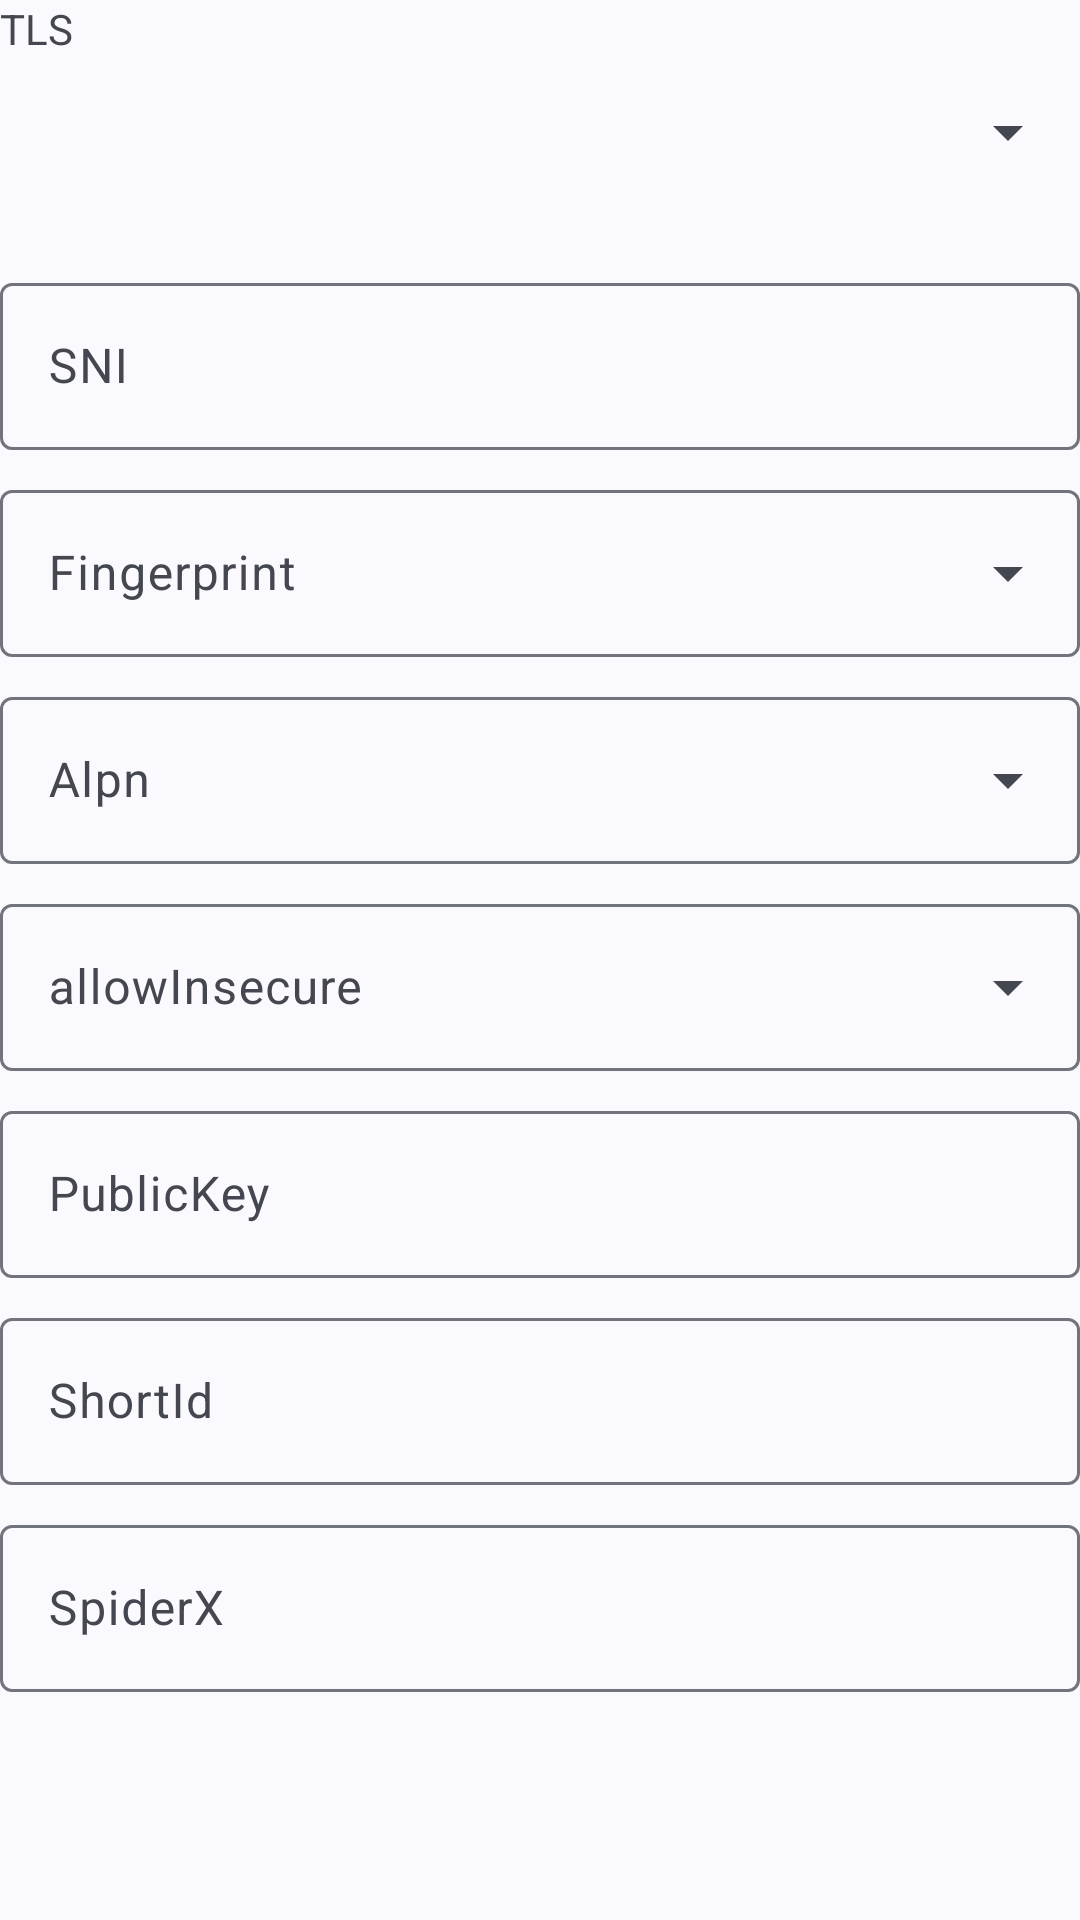

Layout XML and referenced resources for this Android screen:
<!-- AndroidManifest.xml: application theme BoxfishTheme -->
<!-- res/layout/layout_tls.xml -->
<?xml version="1.0" encoding="utf-8"?>
<LinearLayout xmlns:android="http://schemas.android.com/apk/res/android"
    xmlns:app="http://schemas.android.com/apk/res-auto"
    android:layout_width="match_parent"
    android:layout_height="wrap_content"
    android:layout_marginTop="@dimen/padding"
    android:orientation="vertical">

    <LinearLayout
        android:id="@+id/lay_stream_security"
        android:layout_width="match_parent"
        android:layout_height="wrap_content"
        android:layout_marginBottom="@dimen/padding"

        android:orientation="vertical">

        <TextView
            android:layout_width="wrap_content"
            android:layout_height="wrap_content"
            android:text="@string/server_lab_stream_security" />

        <Spinner
            android:id="@+id/sp_stream_security"
            android:layout_width="match_parent"
            android:layout_height="@dimen/edit_height"
            android:entries="@array/streamsecurityxs"
            android:nextFocusDown="@+id/et_sni" />

    </LinearLayout>

    <com.google.android.material.textfield.TextInputLayout
        android:id="@+id/lay_sni"
        android:layout_width="match_parent"
        android:layout_height="wrap_content"
        android:layout_marginTop="4dp"
        android:layout_marginBottom="4dp"
        android:hint="@string/server_lab_sni">

        <com.google.android.material.textfield.TextInputEditText
            android:id="@+id/et_sni"
            android:layout_width="match_parent"
            android:layout_height="wrap_content" />

    </com.google.android.material.textfield.TextInputLayout>

    <com.google.android.material.textfield.TextInputLayout
        android:id="@+id/til_stream_fingerprint"
        style="@style/Widget.Material3.TextInputLayout.OutlinedBox.ExposedDropdownMenu"
        android:layout_width="match_parent"
        android:layout_height="wrap_content"
        android:layout_marginTop="4dp"
        android:layout_marginBottom="4dp"
        android:hint="@string/server_lab_stream_fingerprint"
        android:nextFocusDown="@+id/sp_stream_alpn">

        <AutoCompleteTextView
            android:id="@+id/sp_stream_fingerprint"
            android:layout_width="match_parent"
            android:layout_height="wrap_content"
            android:inputType="none"
            app:simpleItems="@array/streamsecurity_utls" />

    </com.google.android.material.textfield.TextInputLayout>

    <com.google.android.material.textfield.TextInputLayout
        android:id="@+id/til_stream_alpn"
        style="@style/Widget.Material3.TextInputLayout.OutlinedBox.ExposedDropdownMenu"
        android:layout_width="match_parent"
        android:layout_height="wrap_content"
        android:layout_marginTop="4dp"
        android:layout_marginBottom="4dp"
        android:hint="@string/server_lab_stream_alpn"
        android:nextFocusDown="@+id/sp_allow_insecure">

        <AutoCompleteTextView
            android:id="@+id/sp_stream_alpn"
            android:layout_width="match_parent"
            android:layout_height="wrap_content"
            android:inputType="none"
            app:simpleItems="@array/streamsecurity_alpn" />

    </com.google.android.material.textfield.TextInputLayout>

    <com.google.android.material.textfield.TextInputLayout
        android:id="@+id/til_allow_insecure"
        style="@style/Widget.Material3.TextInputLayout.OutlinedBox.ExposedDropdownMenu"
        android:layout_width="match_parent"
        android:layout_height="wrap_content"
        android:layout_marginTop="4dp"
        android:layout_marginBottom="4dp"
        android:hint="@string/server_lab_allow_insecure">

        <AutoCompleteTextView
            android:id="@+id/sp_allow_insecure"
            android:layout_width="match_parent"
            android:layout_height="wrap_content"
            android:inputType="none"
            app:simpleItems="@array/allowinsecures" />

    </com.google.android.material.textfield.TextInputLayout>

    <com.google.android.material.textfield.TextInputLayout
        android:id="@+id/lay_public_key"
        android:layout_width="match_parent"
        android:layout_height="wrap_content"
        android:layout_marginTop="4dp"
        android:layout_marginBottom="4dp"
        android:hint="@string/server_lab_public_key">

        <com.google.android.material.textfield.TextInputEditText
            android:id="@+id/et_public_key"
            android:layout_width="match_parent"
            android:layout_height="wrap_content" />

    </com.google.android.material.textfield.TextInputLayout>

    <com.google.android.material.textfield.TextInputLayout
        android:id="@+id/lay_short_id"
        android:layout_width="match_parent"
        android:layout_height="wrap_content"
        android:layout_marginTop="4dp"
        android:layout_marginBottom="4dp"
        android:hint="@string/server_lab_short_id">

        <com.google.android.material.textfield.TextInputEditText
            android:id="@+id/et_short_id"
            android:layout_width="match_parent"
            android:layout_height="wrap_content" />

    </com.google.android.material.textfield.TextInputLayout>

    <com.google.android.material.textfield.TextInputLayout
        android:id="@+id/lay_spider_x"
        android:layout_width="match_parent"
        android:layout_height="wrap_content"
        android:layout_marginTop="4dp"
        android:layout_marginBottom="4dp"
        android:hint="@string/server_lab_spider_x">

        <com.google.android.material.textfield.TextInputEditText
            android:id="@+id/et_spider_x"
            android:layout_width="match_parent"
            android:layout_height="wrap_content" />

    </com.google.android.material.textfield.TextInputLayout>
</LinearLayout>
<!-- resources referenced by this layout -->
<resources>
  <string-array name="allowinsecures" translatable="false">
          <item />
          <item>true</item>
          <item>false</item>
      </string-array>
  <string-array name="streamsecurity_alpn" translatable="false">
          <item />
          <item>h3</item>
          <item>h2</item>
          <item>http/1.1</item>
          <item>h3,h2,http/1.1</item>
          <item>h3,h2</item>
          <item>h2,http/1.1</item>
      </string-array>
  <string-array name="streamsecurity_utls" translatable="false">
          <item />
          <item>chrome</item>
          <item>firefox</item>
          <item>safari</item>
          <item>ios</item>
          <item>android</item>
          <item>edge</item>
          <item>360</item>
          <item>qq</item>
          <item>random</item>
          <item>randomized</item>
      </string-array>
  <string-array name="streamsecurityxs" translatable="false">
          <item />
          <item>tls</item>
          <item>reality</item>
      </string-array>
  <dimen name="edit_height">50dp</dimen>
  <dimen name="padding">16dp</dimen>
  <string name="server_lab_allow_insecure">allowInsecure</string>
  <string name="server_lab_public_key">PublicKey</string>
  <string name="server_lab_short_id">ShortId</string>
  <string name="server_lab_sni">SNI</string>
  <string name="server_lab_spider_x">SpiderX</string>
  <string name="server_lab_stream_alpn">Alpn</string>
  <string name="server_lab_stream_fingerprint" translatable="false">Fingerprint</string>
  <string name="server_lab_stream_security">TLS</string>
  <style name="BoxfishTheme" parent="Theme.Material3.DynamicColors.DayNight.NoActionBar">
          <item name="alertDialogTheme">@style/ThemeOverlay.Material3.MaterialAlertDialog</item>
          <item name="dialogCornerRadius">28dp</item>
      </style>
</resources>
